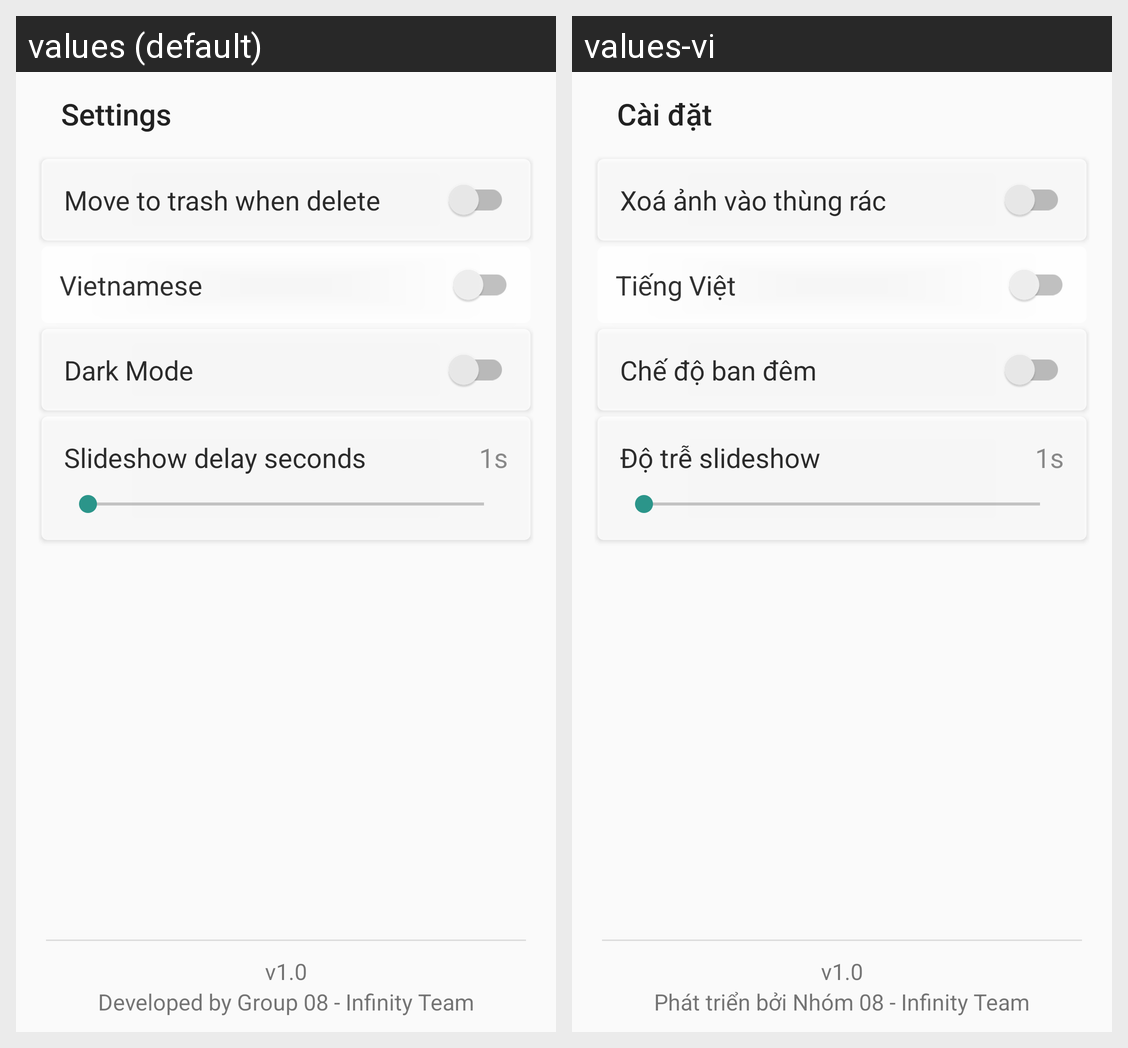

Here is an Android app screen in its default locale and in the app's own translations. Write out the translated-string differences for the strings that appear on this screen.
Android screen res/layout/activity_settings.xml rendered under 2 locales, left to right: values (default), values-vi. Device: Nexus 5 (rendered at 1080×1920; each locale shown at half size, 540×960, under a caption strip naming it); theme Theme.MyTheme.
Strings drawn on this screen, with the default value and each locale's value (text and hints the layout hard-codes, and strings that could not be matched under every locale, appear in the picture but are not listed):

settings
  values: Settings
  values-vi: Cài đặt

move_to_trash_when_delete
  values: Move to trash when delete
  values-vi: Xoá ảnh vào thùng rác

language
  values: Vietnamese
  values-vi: Tiếng Việt

dark_mode
  values: Dark Mode
  values-vi: Chế độ ban đêm

slideshow_delay_seconds
  values: Slideshow delay seconds
  values-vi: Độ trễ slideshow

developed_by_infinity_team
  values: Developed by Group 08 - Infinity Team
  values-vi: Phát triển bởi Nhóm 08 - Infinity Team
